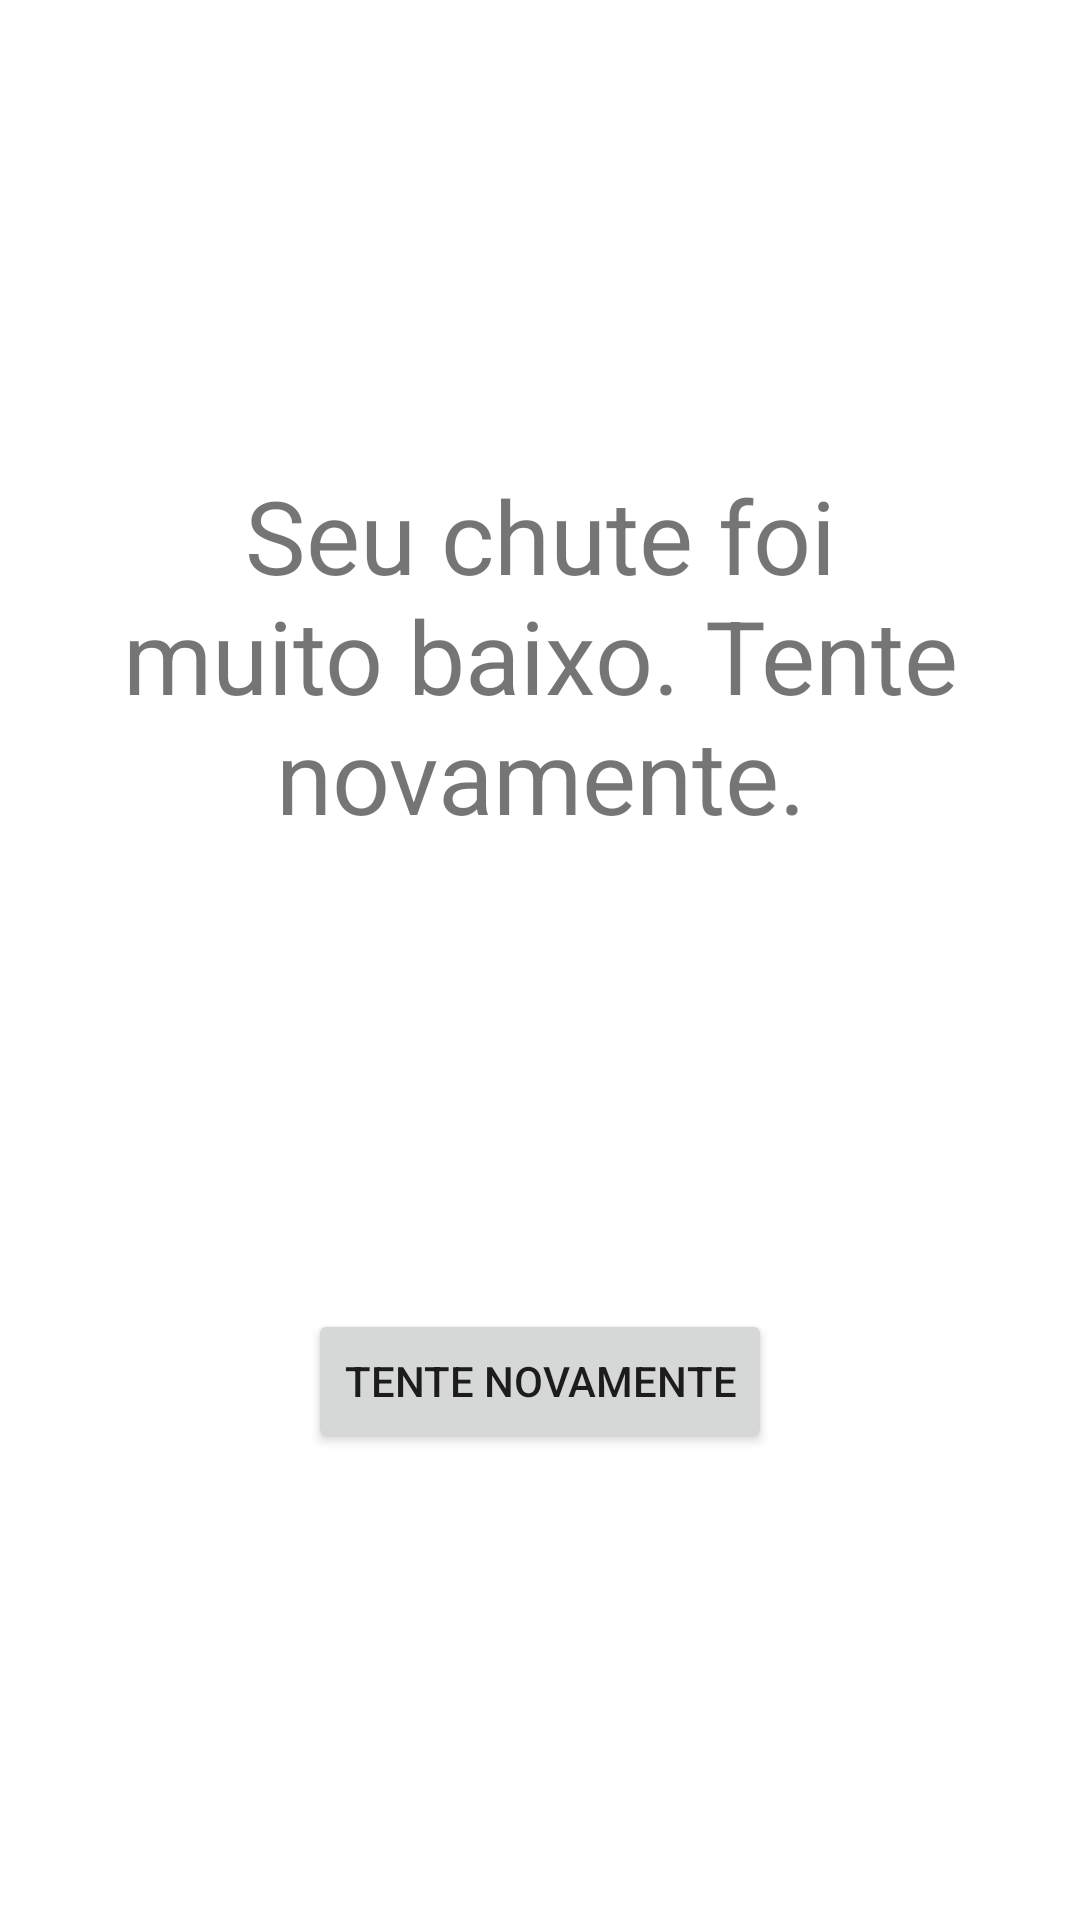

This screen was rendered from an Android layout file. Write that file and the resources it references.
<!-- AndroidManifest.xml: application theme Theme.JogoAdvinhaNumero -->
<!-- res/layout/fragment_chute_menor.xml -->
<?xml version="1.0" encoding="utf-8"?>
<androidx.constraintlayout.widget.ConstraintLayout xmlns:android="http://schemas.android.com/apk/res/android"
    xmlns:app="http://schemas.android.com/apk/res-auto"
    xmlns:tools="http://schemas.android.com/tools"
    android:layout_width="match_parent"
    android:layout_height="match_parent"
    tools:context=".ChuteMenorFragment">

    <TextView
        android:id="@+id/textView4"
        android:layout_width="wrap_content"
        android:layout_height="wrap_content"
        android:gravity="center"
        android:text="@string/guess_lower"
        android:textSize="34sp"
        app:layout_constraintBottom_toTopOf="@+id/button3"
        app:layout_constraintEnd_toEndOf="parent"
        app:layout_constraintStart_toStartOf="parent"
        app:layout_constraintTop_toTopOf="parent" />

    <Button
        android:id="@+id/button3"
        android:layout_width="wrap_content"
        android:layout_height="wrap_content"
        android:text="@string/try_again"
        app:layout_constraintBottom_toBottomOf="parent"
        app:layout_constraintEnd_toEndOf="parent"
        app:layout_constraintStart_toStartOf="parent"
        app:layout_constraintTop_toBottomOf="@+id/textView4" />
</androidx.constraintlayout.widget.ConstraintLayout>
<!-- resources referenced by this layout -->
<resources>
  <string name="guess_lower">Seu chute foi muito baixo. Tente novamente.</string>
  <string name="try_again">Tente novamente</string>
  <style name="Theme.JogoAdvinhaNumero" parent="Theme.MaterialComponents.DayNight.DarkActionBar">
          
          <item name="colorPrimary">@color/purple_500</item>
          <item name="colorPrimaryVariant">@color/purple_700</item>
          <item name="colorOnPrimary">@color/white</item>
          
          <item name="colorSecondary">@color/teal_200</item>
          <item name="colorSecondaryVariant">@color/teal_700</item>
          <item name="colorOnSecondary">@color/black</item>
          
          <item name="android:statusBarColor" tools:targetApi="l">?attr/colorPrimaryVariant</item>
          
      </style>
  <!-- not gathered from this repository: default colours our renderer supplied (Android Studio template values) -->
  <color name="purple_500">#FF6200EE</color>
  <color name="purple_700">#FF3700B3</color>
  <color name="teal_200">#FF03DAC5</color>
  <color name="teal_700">#FF018786</color>
  <color name="black">#FF000000</color>
  <color name="white">#FFFFFFFF</color>
</resources>
